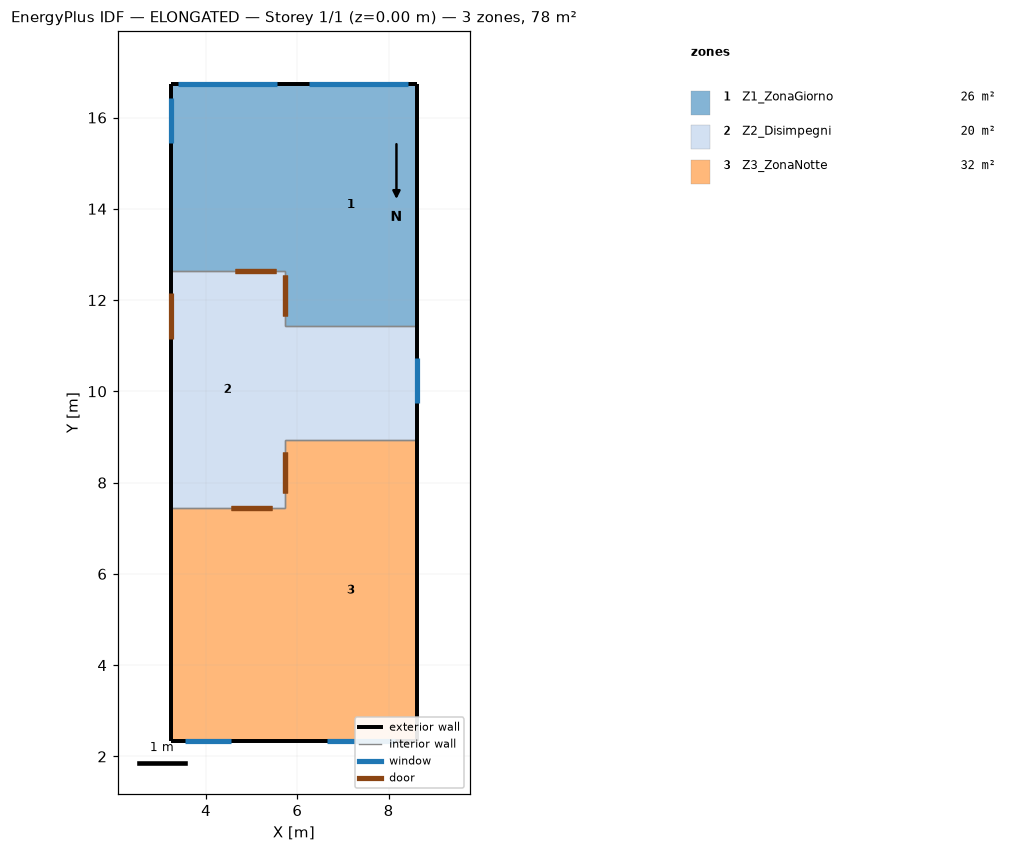
=== STOREY PLAN SPEC (per zone: floor XY polygon, exterior-wall plan segments, windows/doors) ===
zone 1: Z1_ZonaGiorno  (25.6 m²)
  floor: (5.72, 11.44) (5.72, 16.74) (8.62, 16.74) (8.62, 11.44)
  floor: (3.22, 12.64) (3.22, 16.74) (5.72, 16.74) (5.72, 12.64)
  exterior wall: (8.62, 11.44) – (8.62, 16.74)  [5.3 m]
  exterior wall: (8.62, 16.74) – (3.22, 16.74)  [5.4 m]
    window: (8.42, 16.74) – (6.25, 16.74)  [5.6 m²]
    window: (5.56, 16.74) – (3.39, 16.74)  [5.6 m²]
  exterior wall: (3.22, 16.74) – (3.22, 12.64)  [4.1 m]
    window: (3.22, 16.44) – (3.22, 15.44)  [1.5 m²]
  interior walls: 3
zone 2: Z2_Disimpegni  (20.2 m²)
  floor: (5.72, 8.94) (5.72, 11.44) (8.62, 11.44) (8.62, 8.94)
  floor: (3.22, 7.44) (3.22, 12.64) (5.72, 12.64) (5.72, 7.44)
  exterior wall: (3.22, 12.64) – (3.22, 7.44)  [5.2 m]
    door: (3.22, 12.15) – (3.22, 11.15)  [2.1 m²]
  exterior wall: (8.62, 8.94) – (8.62, 11.44)  [2.5 m]
    window: (8.62, 9.74) – (8.62, 10.74)  [1.5 m²]
  interior walls: 6
zone 3: Z3_ZonaNotte  (31.9 m²)
  floor: (3.22, 2.34) (3.22, 7.44) (5.72, 7.44) (5.72, 2.34)
  floor: (5.72, 2.34) (5.72, 8.94) (8.62, 8.94) (8.62, 2.34)
  exterior wall: (3.22, 2.34) – (8.62, 2.34)  [5.4 m]
    window: (6.64, 2.34) – (8.14, 2.34)  [2.2 m²]
    window: (3.55, 2.34) – (4.55, 2.34)  [1.5 m²]
  exterior wall: (8.62, 2.34) – (8.62, 8.94)  [6.6 m]
  exterior wall: (3.22, 7.44) – (3.22, 2.34)  [5.1 m]
  interior walls: 3

=== DERIVED (storey summary) ===
Building: ELONGATED
Storey: 1 of 1  (floor level z = 0.00 m)
Storey gross floor area: 77.8 m²
Zones on this storey: 3
  - Z1_ZonaGiorno: floor 25.6 m²; exterior wall 14.8 m (51.5 m²); 3 window(s) 12.8 m²; WWR 24.8%
  - Z2_Disimpegni: floor 20.2 m²; exterior wall 7.7 m (26.8 m²); 1 window(s) 1.5 m²; WWR 5.6%; 1 door(s)
  - Z3_ZonaNotte: floor 31.9 m²; exterior wall 17.1 m (59.5 m²); 2 window(s) 3.7 m²; WWR 6.3%
Zone adjacency (shared interzone walls):
  - Z1_ZonaGiorno ↔ Z2_Disimpegni
  - Z2_Disimpegni ↔ Z3_ZonaNotte